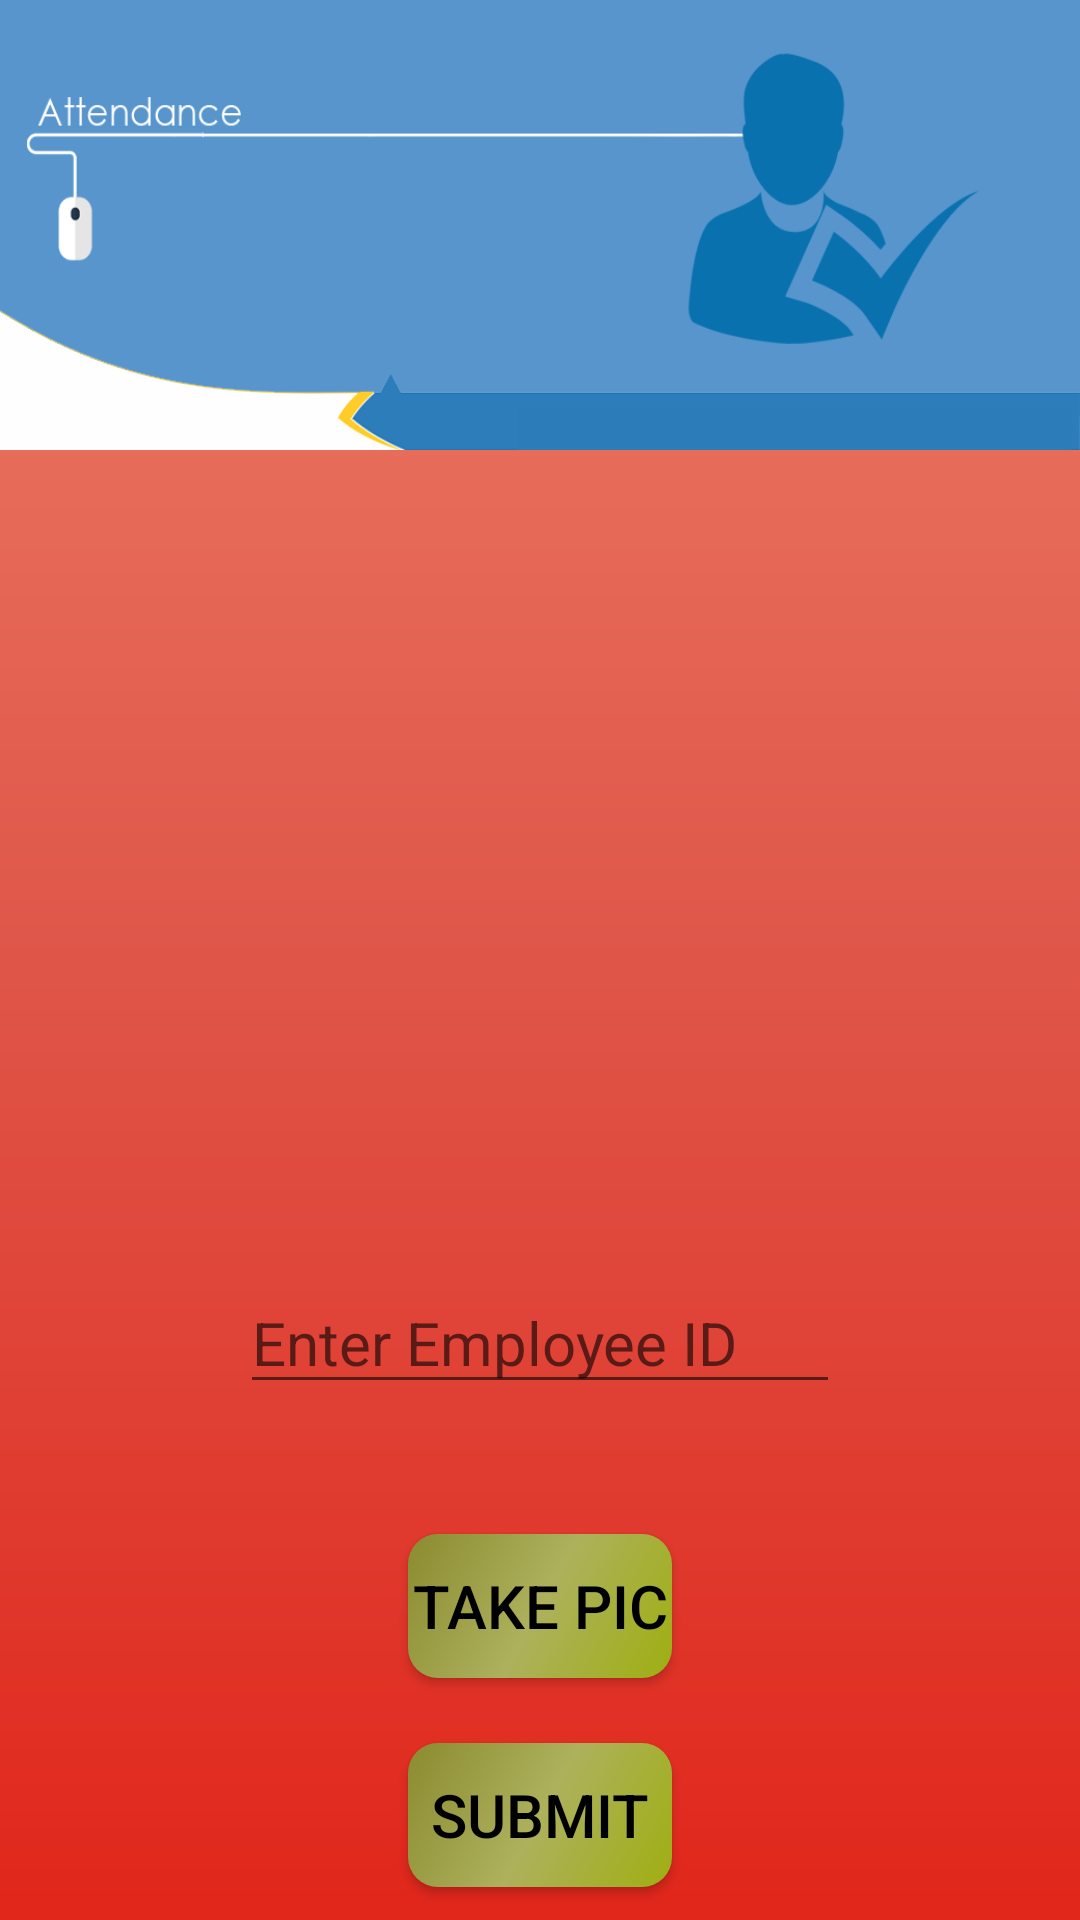

Produce the Android XML layout that renders to this screen, including the resource entries it uses.
<!-- AndroidManifest.xml: application theme AppTheme -->
<!-- res/layout/fragment_attendence_other.xml -->
<LinearLayout xmlns:android="http://schemas.android.com/apk/res/android"
    xmlns:tools="http://schemas.android.com/tools"
    android:layout_width="match_parent"
    android:layout_height="match_parent"
    android:background="@drawable/primary"
    android:orientation="vertical"
    tools:context="org.ptindia.jithvar.HomeActivity">

    <LinearLayout
        android:layout_width="match_parent"
        android:layout_height="0dp"
        android:orientation="vertical"
        android:layout_weight="1">

        <ImageView
            android:layout_width="match_parent"
            android:layout_height="150dp"

            android:layout_gravity="center"
            android:background="@drawable/attendance1"/>

        <ImageView
            android:id="@+id/imageview"
            android:layout_width="150dp"
            android:layout_marginTop="8dp"
            android:visibility="gone"
            android:layout_height="150dp"
            android:layout_centerHorizontal="true"
            android:layout_above="@+id/button_image"
            android:layout_gravity="center"
            />

    </LinearLayout>

    <LinearLayout
        android:layout_width="match_parent"
        android:layout_height="0dp"
        android:layout_weight="2.5"
        android:orientation="vertical">

        <RelativeLayout
            android:layout_width="match_parent"
            android:layout_height="0dp"
            android:layout_weight="3"
            android:orientation="vertical">

            <ImageView
                android:layout_width="match_parent"
                android:layout_height="match_parent"
                android:layout_centerInParent="true"
                android:id="@+id/pic"/>

        </RelativeLayout>


        <RelativeLayout
            android:layout_width="match_parent"
            android:layout_height="0dp"
            android:layout_weight="1"
            android:orientation="vertical"
            android:layout_marginTop="20dp">

            <EditText
                android:layout_width="200dp"
                android:layout_height="wrap_content"
                android:layout_centerInParent="true"
                android:textColor="@color/white"
                android:textSize="20sp"
                android:id="@+id/employee_code"
                android:inputType="text"
                android:hint="@string/emp_id"
                />

        </RelativeLayout>

        <RelativeLayout
            android:layout_width="match_parent"
            android:layout_height="0dp"
            android:layout_weight="1"
            android:orientation="vertical"
            android:layout_marginTop="20dp">

            <Button
                android:layout_width="wrap_content"
                android:layout_height="wrap_content"
                android:layout_centerInParent="true"
                android:background="@drawable/button_style"
                android:textColor="@color/black"
                android:text="@string/take_pic"
                android:textSize="20sp"
                android:id="@+id/take_pic"
                />

        </RelativeLayout>

        <RelativeLayout
            android:layout_width="match_parent"
            android:layout_height="0dp"
            android:layout_weight="1"
            android:orientation="vertical">

            <Button
                android:layout_width="wrap_content"
                android:layout_height="wrap_content"
                android:layout_centerInParent="true"
                android:background="@drawable/button_style"
                android:textColor="@color/black"
                android:text="@string/submit"
                android:id="@+id/submit"
                android:textSize="20sp"
                />

            <Button
                android:layout_width="wrap_content"
                android:layout_height="wrap_content"
                android:layout_centerInParent="true"
                android:background="@drawable/button_style"
                android:textColor="@color/black"
                android:text="@string/gps"
                android:visibility="gone"
                android:id="@+id/gps"
                android:textSize="20sp"
                />
        </RelativeLayout>
    </LinearLayout>
</LinearLayout>
<!-- resources referenced by this layout -->
<resources>
  <color name="black">#000000</color>
  <color name="white">#ffffff</color>
  <!-- drawable attendance1: png bitmap (drawable, 23482 bytes) -->
  <!-- drawable button_style (drawable) -->
  <shape xmlns:android="http://schemas.android.com/apk/res/android"
      android:shape="rectangle">
      <gradient
          android:angle="135"
          android:centerColor="#adb15c"
          android:endColor="#8b8b30"
          android:startColor="#9eaf11"
          android:type="linear" />
      <corners android:radius="10dp"/>
  </shape>
  <!-- drawable primary (drawable-v21) -->
  <shape xmlns:android="http://schemas.android.com/apk/res/android"
      android:shape="rectangle">
      <gradient
          android:angle="90"
          android:endColor="#ef7f68"
          android:centerColor="#df5649"
          android:startColor="#e1261b"
          android:type="linear" />
  </shape>
  <string name="emp_id">Enter Employee ID</string>
  <string name="gps">turn on gps</string>
  <string name="submit">submit</string>
  <string name="take_pic">take pic</string>
  <style name="AppTheme" parent="Theme.AppCompat.Light.DarkActionBar">
          
          <item name="colorPrimary">@color/colorPrimary</item>
          <item name="colorPrimaryDark">@color/colorPrimaryDark</item>
          <item name="colorAccent">@color/colorAccent</item>
  
          <item name="windowActionBar">false</item>
          <item name="windowNoTitle">true</item>
      </style>
  <color name="colorPrimary">#da0909</color>
  <color name="colorPrimaryDark">#a30e09</color>
  <color name="colorAccent">#40acff</color>
</resources>
